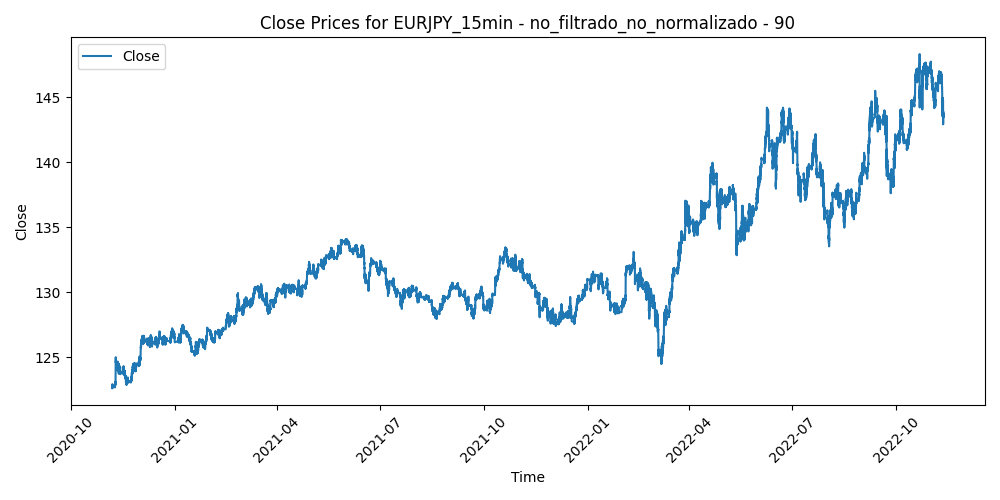

The file beside this chart, header and first rows:
Time, Close, Volume, diferencia_media_90
2020-11-06 13:30:00, 122.6, 1252, -0.1763
2020-11-06 13:45:00, 122.6, 976, -0.1604
2020-11-06 14:00:00, 122.6, 1437, -0.1312
2020-11-06 14:15:00, 122.7, 1424, -0.2246
2020-11-06 14:30:00, 122.7, 1733, -0.2265
2020-11-06 14:45:00, 122.7, 1518, -0.2582
2020-11-06 15:00:00, 122.7, 1539, -0.1925
2020-11-06 15:15:00, 122.7, 1702, -0.2415
2020-11-06 15:30:00, 122.7, 3242, -0.2515
2020-11-06 15:45:00, 122.8, 2252, -0.3106
2020-11-06 16:00:00, 122.8, 2148, -0.3258
2020-11-06 16:15:00, 122.9, 3021, -0.3747
2020-11-06 16:30:00, 122.9, 3460, -0.3961
2020-11-06 16:45:00, 122.8, 2523, -0.3654
2020-11-06 17:00:00, 122.9, 2289, -0.4332
2020-11-06 17:15:00, 122.9, 1995, -0.4109
2020-11-06 17:30:00, 122.8, 1807, -0.3067
2020-11-06 17:45:00, 122.7, 2376, -0.154
2020-11-06 18:00:00, 122.7, 2094, -0.2137
2020-11-06 18:15:00, 122.8, 1811, -0.3212
2020-11-06 18:30:00, 122.8, 1238, -0.2911
2020-11-06 18:45:00, 122.8, 1204, -0.2858
2020-11-06 19:00:00, 122.8, 1182, -0.2385
2020-11-06 19:15:00, 122.7, 1042, -0.1918
2020-11-06 19:30:00, 122.7, 1020, -0.1992
2020-11-06 19:45:00, 122.7, 1049, -0.1873
2020-11-06 20:00:00, 122.7, 631, -0.1804
2020-11-06 20:15:00, 122.7, 582, -0.1973
2020-11-06 20:30:00, 122.7, 535, -0.1744
2020-11-06 20:45:00, 122.7, 594, -0.1444
2020-11-06 21:00:00, 122.7, 391, -0.16
2020-11-06 21:15:00, 122.7, 290, -0.18
2020-11-06 21:30:00, 122.7, 433, -0.1237
2020-11-06 21:45:00, 122.7, 622, -0.1035
2020-11-06 22:00:00, 122.7, 513, -0.1299
2020-11-06 22:15:00, 122.7, 709, -0.1074
2020-11-06 22:30:00, 122.7, 560, -0.1362
2020-11-06 22:45:00, 122.7, 741, -0.1497
2020-11-06 23:00:00, 122.7, 360, -0.1408
2020-11-06 23:15:00, 122.7, 277, -0.1375
2020-11-06 23:30:00, 122.7, 278, -0.1435
2020-11-06 23:45:00, 122.8, 1145, -0.1796
2020-11-09 00:00:00, 122.8, 78, -0.2618
2020-11-09 00:15:00, 122.7, 1181, -0.1308
2020-11-09 00:30:00, 122.7, 163, -0.09636
2020-11-09 00:45:00, 122.8, 379, -0.1965
2020-11-09 01:00:00, 122.8, 1471, -0.1973
2020-11-09 01:15:00, 122.8, 952, -0.1999
2020-11-09 01:30:00, 122.8, 690, -0.2348
2020-11-09 01:45:00, 122.8, 476, -0.1947
2020-11-09 02:00:00, 122.8, 1386, -0.2041
2020-11-09 02:15:00, 122.8, 786, -0.1846
2020-11-09 02:30:00, 122.8, 1001, -0.1734
2020-11-09 02:45:00, 122.8, 1474, -0.2075
2020-11-09 03:00:00, 122.8, 1587, -0.2241
2020-11-09 03:15:00, 122.8, 1389, -0.2204
2020-11-09 03:30:00, 122.8, 1188, -0.1865
2020-11-09 03:45:00, 122.8, 843, -0.2013
2020-11-09 04:00:00, 122.8, 842, -0.1973
2020-11-09 04:15:00, 122.9, 626, -0.2234
... 50,030 more rows
